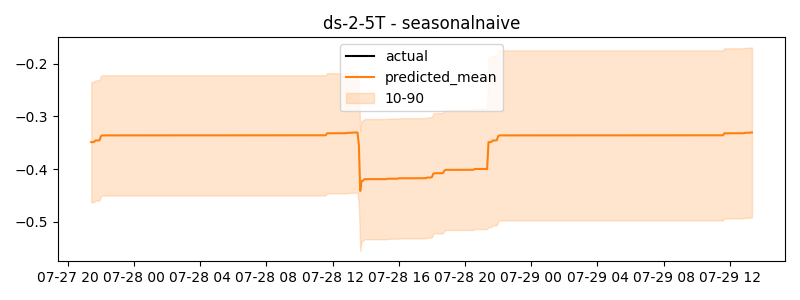

Source data for this figure (header and first rows):
timestamp, actual, predicted
2024-07-27 21:25:00, -0.2224, -0.3488
2024-07-27 21:30:00, -0.2224, -0.3488
2024-07-27 21:35:00, -0.2224, -0.3484
2024-07-27 21:40:00, -0.2224, -0.3456
2024-07-27 21:45:00, -0.2224, -0.3456
2024-07-27 21:50:00, -0.2224, -0.3456
2024-07-27 21:55:00, -0.2224, -0.3452
2024-07-27 22:00:00, -0.2224, -0.3375
2024-07-27 22:05:00, -0.2224, -0.336
2024-07-27 22:10:00, -0.2224, -0.336
2024-07-27 22:15:00, -0.2224, -0.336
2024-07-27 22:20:00, -0.2224, -0.336
2024-07-27 22:25:00, -0.2224, -0.336
2024-07-27 22:30:00, -0.2224, -0.336
2024-07-27 22:35:00, -0.2224, -0.336
2024-07-27 22:40:00, -0.2224, -0.336
2024-07-27 22:45:00, -0.2224, -0.336
2024-07-27 22:50:00, -0.2224, -0.336
2024-07-27 22:55:00, -0.2224, -0.336
2024-07-27 23:00:00, -0.2224, -0.336
2024-07-27 23:05:00, -0.2224, -0.336
2024-07-27 23:10:00, -0.2224, -0.336
2024-07-27 23:15:00, -0.2224, -0.336
2024-07-27 23:20:00, -0.2224, -0.336
2024-07-27 23:25:00, -0.2224, -0.336
2024-07-27 23:30:00, -0.2224, -0.336
2024-07-27 23:35:00, -0.2224, -0.336
2024-07-27 23:40:00, -0.2224, -0.336
2024-07-27 23:45:00, -0.2224, -0.336
2024-07-27 23:50:00, -0.2224, -0.336
2024-07-27 23:55:00, -0.2224, -0.336
2024-07-28 00:00:00, -0.2224, -0.336
2024-07-28 00:05:00, -0.2224, -0.336
2024-07-28 00:10:00, -0.2224, -0.336
2024-07-28 00:15:00, -0.2224, -0.336
2024-07-28 00:20:00, -0.2224, -0.336
2024-07-28 00:25:00, -0.2224, -0.336
2024-07-28 00:30:00, -0.2224, -0.336
2024-07-28 00:35:00, -0.2224, -0.336
2024-07-28 00:40:00, -0.2224, -0.336
2024-07-28 00:45:00, -0.2224, -0.336
2024-07-28 00:50:00, -0.2224, -0.336
2024-07-28 00:55:00, -0.2224, -0.336
2024-07-28 01:00:00, -0.2224, -0.336
2024-07-28 01:05:00, -0.2224, -0.336
2024-07-28 01:10:00, -0.2224, -0.336
2024-07-28 01:15:00, -0.2224, -0.336
2024-07-28 01:20:00, -0.2224, -0.336
2024-07-28 01:25:00, -0.2224, -0.336
2024-07-28 01:30:00, -0.2224, -0.336
2024-07-28 01:35:00, -0.2224, -0.336
2024-07-28 01:40:00, -0.2219, -0.336
2024-07-28 01:45:00, -0.2176, -0.336
2024-07-28 01:50:00, -0.2176, -0.336
2024-07-28 01:55:00, -0.2176, -0.336
2024-07-28 02:00:00, -0.2176, -0.336
2024-07-28 02:05:00, -0.2176, -0.336
2024-07-28 02:10:00, -0.2176, -0.336
2024-07-28 02:15:00, -0.2176, -0.336
2024-07-28 02:20:00, -0.2176, -0.336
... 420 more rows
